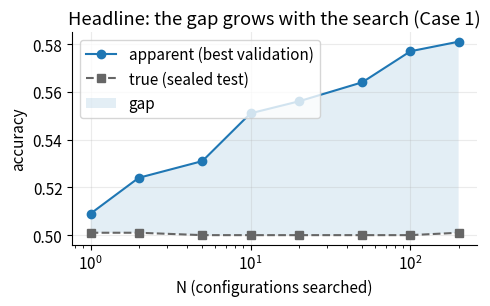

This figure's Python source: (Note: this script raises an exception after producing the figure.)
"""make_figures.py - regenerate every figure in Core.md from the canonical numbers.

The numbers below are the ones reported in Core.md, produced by the Phase-1 runs
(see results/*.txt). Run `python figures/make_figures.py` from the repo root.
The 2-D case picture is generated from data; the rest plot the measured tables.
"""
import numpy as np
import matplotlib
matplotlib.use("Agg")
import matplotlib.pyplot as plt

plt.rcParams.update({"figure.dpi": 100, "font.size": 11, "axes.spines.top": False,
                     "axes.spines.right": False, "axes.grid": True, "grid.alpha": 0.25})
FIG = "figures/"
def save(name): plt.tight_layout(); plt.savefig(FIG + name, format="svg", bbox_inches="tight"); plt.close()

# 1. headline: apparent vs true vs N (Case 1)
N = [1, 2, 5, 10, 20, 50, 100, 200]
app = [.509, .524, .531, .551, .556, .564, .577, .581]
tru = [.501, .501, .500, .500, .500, .500, .500, .501]
plt.figure(figsize=(5, 3.2))
plt.plot(N, app, "o-", label="apparent (best validation)")
plt.plot(N, tru, "s--", label="true (sealed test)", color="#666")
plt.fill_between(N, tru, app, alpha=0.12, label="gap")
plt.xscale("log"); plt.xlabel("N (configurations searched)"); plt.ylabel("accuracy")
plt.title("Headline: the gap grows with the search (Case 1)"); plt.legend(); save("headline_gap_vs_N.svg")

# 2. optimal budget (Case 2 + 20% noise)
N2 = [1, 5, 20, 50, 100, 200]
app2 = [.700, .762, .779, .789, .798, .800]
tru2 = [.694, .742, .759, .766, .759, .760]
plt.figure(figsize=(5, 3.2))
plt.plot(N2, app2, "o-", label="apparent (keeps climbing)")
plt.plot(N2, tru2, "s--", label="true (peaks ~N=50)", color="#c0392b")
plt.axvline(50, color="#aaa", ls=":", lw=1)
plt.xscale("log"); plt.xlabel("N"); plt.ylabel("accuracy")
plt.title("Optimal search budget (Case 2 + noise)"); plt.legend(); save("optimal_budget.svg")

# 3. gap vs noise
flip = [0, .1, .2, .3, .4, .5]; gnoise = [.008, .005, .011, .026, .041, .057]
plt.figure(figsize=(5, 3.2))
plt.plot(flip, gnoise, "o-", color="#2c7fb8")
plt.xlabel("label noise (fraction flipped)"); plt.ylabel("gap"); plt.ylim(bottom=0)
plt.title("More noise widens the gap (H2)"); save("gap_vs_noise.svg")

# 4. gap vs capacity (Case 2 and Case 4)
w = [4, 8, 16, 32, 64, 128, 256]
gc2 = [.028, .026, .022, .029, .009, .040, .029]
gc4 = [.027, .019, .012, .030, .024, .047, .034]
plt.figure(figsize=(5, 3.2))
plt.plot(w, gc2, "o-", label="Case 2 (linear)")
plt.plot(w, gc4, "s-", label="Case 4 (XOR)")
plt.axhspan(0, 0.03, color="#eee", alpha=0.6, zorder=0)
plt.xscale("log", base=2); plt.xlabel("hidden width"); plt.ylabel("gap"); plt.ylim(bottom=0)
plt.title("Capacity does not widen the gap (H3 refuted)"); plt.legend(); save("gap_vs_capacity.svg")

# 5. gap vs protocol
Np = [1, 5, 20, 50]; gs = [-.004, .039, .067, .071]; gk = [-.003, .015, .022, .024]
plt.figure(figsize=(5, 3.2))
plt.plot(Np, gs, "o-", label="single split")
plt.plot(Np, gk, "s-", label="5-fold CV", color="#27ae60")
plt.xscale("log"); plt.xlabel("N"); plt.ylabel("gap")
plt.title("An honest protocol shrinks the gap (H4)"); plt.legend(); save("gap_vs_protocol.svg")

# 6. isometry (appendix): Case 2 vs Case 3, four methods
methods = ["kNN", "logreg", "SVM", "tree"]; c2 = [.805, .989, .986, 1.000]; c3 = [.805, .989, .986, .709]
x = np.arange(len(methods)); wbar = 0.38
plt.figure(figsize=(5, 3.2))
plt.bar(x - wbar/2, c2, wbar, label="Case 2 (axis-aligned)")
plt.bar(x + wbar/2, c3, wbar, label="Case 3 (rotated)", color="#e67e22")
plt.xticks(x, methods); plt.ylabel("test accuracy"); plt.ylim(0.4, 1.05)
plt.title("Isometry: only the axis-aligned tree drops"); plt.legend(); save("isometry.svg")

# 7. cases_2d (from data): the three labelling rules in 2-D
rng = np.random.default_rng(0); X = rng.standard_normal((600, 2))
labels = [("Case 1: random", rng.integers(0, 2, 600)),
          ("Case 2: sign(x1)", (X[:, 0] > 0).astype(int)),
          ("Case 4: XOR", ((X[:, 0] > 0) ^ (X[:, 1] > 0)).astype(int))]
fig, axes = plt.subplots(1, 3, figsize=(9, 3))
for ax, (title, y) in zip(axes, labels):
    ax.scatter(X[:, 0], X[:, 1], c=y, cmap="coolwarm", s=8, alpha=0.7)
    ax.set_title(title, fontsize=11); ax.set_xticks([]); ax.set_yticks([])
    ax.set_xlabel("x1"); ax.set_ylabel("x2")
plt.tight_layout(); plt.savefig(FIG + "cases_2d.svg", format="svg", bbox_inches="tight"); plt.close()

print("wrote: headline_gap_vs_N, optimal_budget, gap_vs_noise, gap_vs_capacity, gap_vs_protocol, isometry, cases_2d (.svg)")
